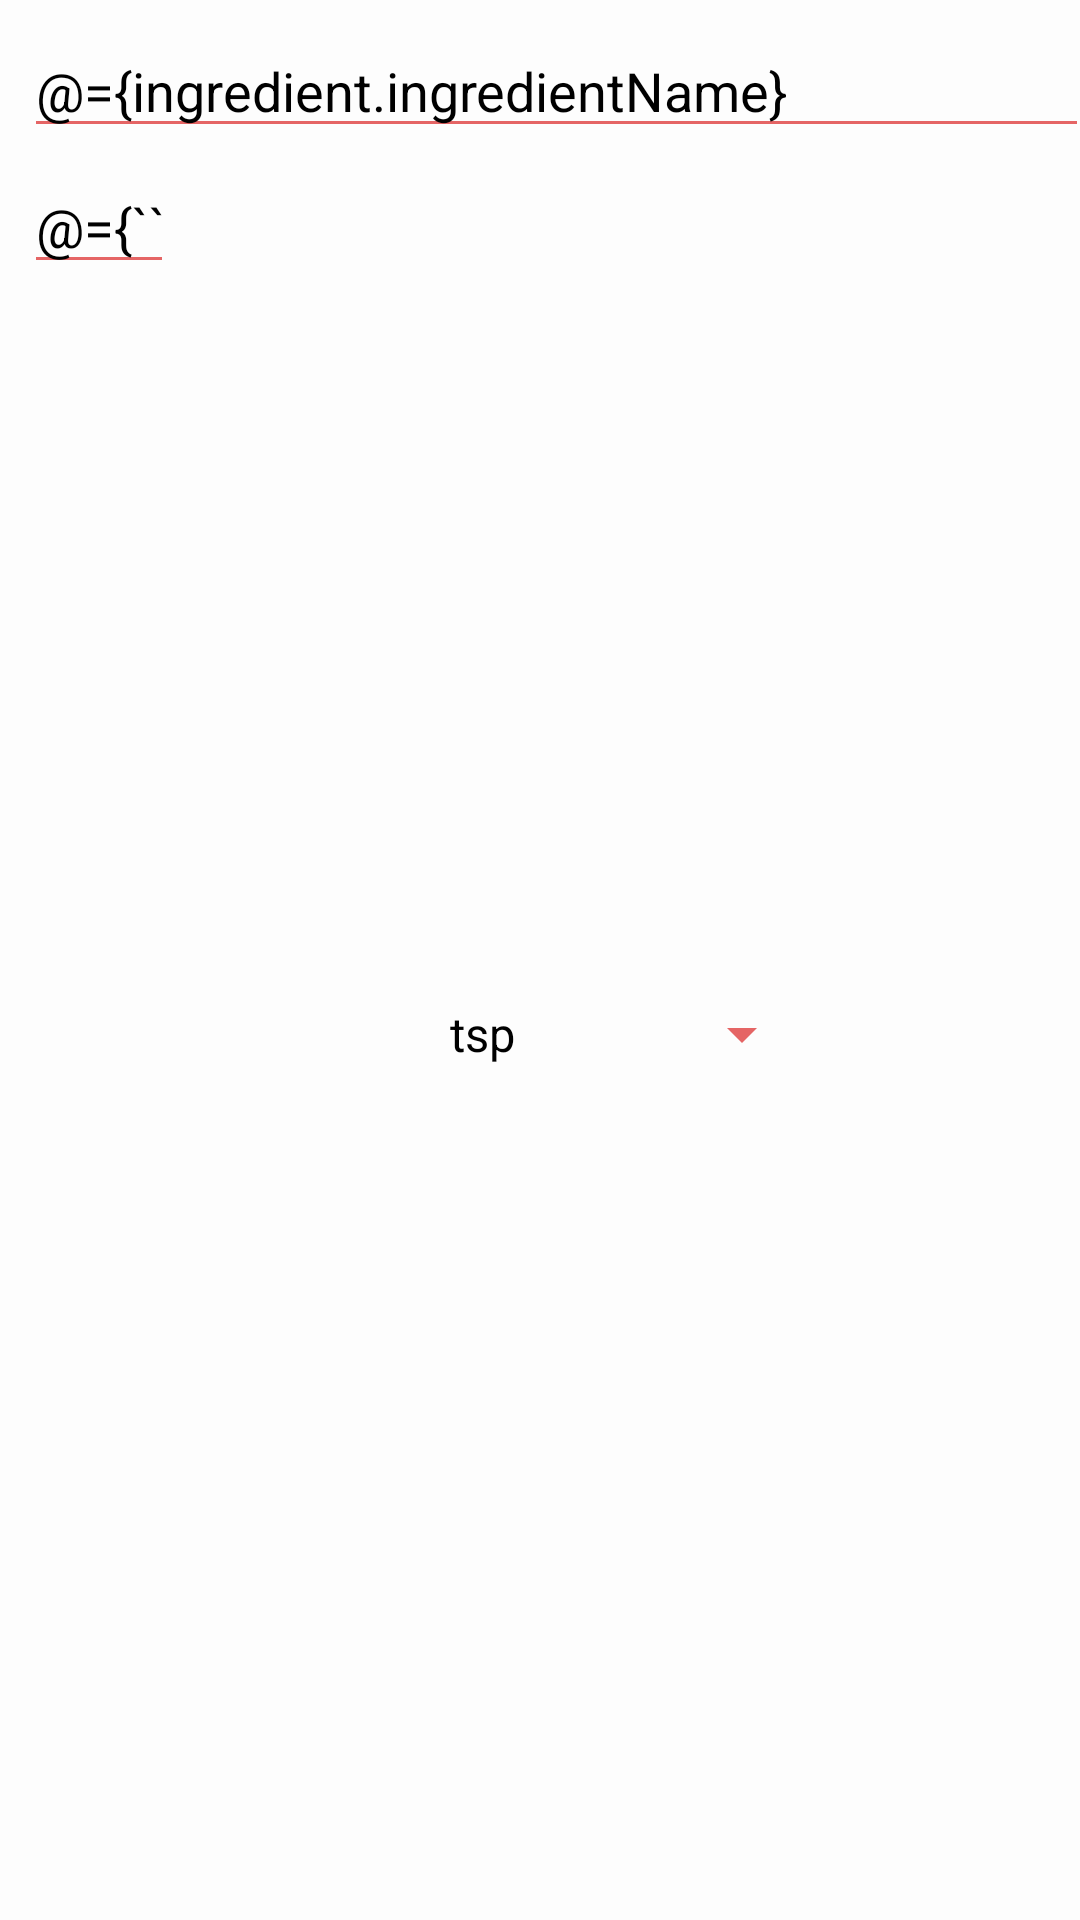

This screen was rendered from an Android layout file. Write that file and the resources it references.
<!-- AndroidManifest.xml: application theme AppTheme -->
<!-- res/layout/listview_add_ingredient.xml -->
<?xml version="1.0" encoding="utf-8"?>
<layout xmlns:tools="http://schemas.android.com/tools"
    xmlns:app="http://schemas.android.com/apk/res-auto">
    <data>
        <variable
            name="ingredient"
            type="com.tk4218.grocerylistr.model.Ingredient"/>
    </data>

    <androidx.constraintlayout.widget.ConstraintLayout xmlns:android="http://schemas.android.com/apk/res/android"
        android:id="@+id/edit_new_ingredient"
        android:layout_width="match_parent"
        android:layout_height="wrap_content"
        android:orientation="horizontal">

        <EditText
            android:id="@+id/edit_ingredient_amount"
            android:layout_width="50dp"
            android:layout_height="wrap_content"
            android:layout_marginBottom="8dp"
            android:layout_marginLeft="8dp"
            android:layout_marginStart="8dp"
            android:layout_marginTop="4dp"
            android:inputType="numberDecimal"
            android:text="@={`` + ingredient.ingredientAmount}"
            app:layout_constraintBottom_toBottomOf="parent"
            app:layout_constraintStart_toStartOf="parent"
            app:layout_constraintTop_toBottomOf="@+id/edit_ingredient_name"
            app:layout_constraintVertical_bias="0.0" />

        <Spinner
            android:id="@+id/edit_ingredient_measurement"
            android:layout_width="wrap_content"
            android:layout_height="wrap_content"
            android:layout_marginBottom="8dp"
            android:layout_marginLeft="8dp"
            android:layout_marginStart="8dp"
            android:layout_marginTop="8dp"
            android:entries="@array/measurements"
            android:selectedItemPosition="@={ingredient.ingredientUnitPosition}"
            app:layout_constraintBottom_toBottomOf="parent"
            app:layout_constraintStart_toEndOf="@+id/edit_amount_less"
            app:layout_constraintTop_toBottomOf="@+id/edit_ingredient_name" />

        <AutoCompleteTextView
            android:id="@+id/edit_ingredient_name"
            android:layout_width="355dp"
            android:layout_height="wrap_content"
            android:layout_marginLeft="8dp"
            android:layout_marginStart="8dp"
            android:layout_marginTop="8dp"
            android:hint="Ingredient"
            android:inputType="textCapWords"
            android:text="@={ingredient.ingredientName}"
            app:layout_constraintStart_toStartOf="parent"
            app:layout_constraintTop_toTopOf="parent" />

        <ImageButton
            android:id="@+id/edit_ingredient_delete"
            android:layout_width="wrap_content"
            android:layout_height="wrap_content"
            android:layout_marginBottom="24dp"
            android:layout_marginEnd="4dp"
            android:layout_marginLeft="8dp"
            android:layout_marginRight="4dp"
            android:layout_marginStart="8dp"
            android:layout_marginTop="24dp"
            android:background="@android:color/transparent"
            android:src="@android:drawable/ic_delete"
            app:layout_constraintBottom_toBottomOf="parent"
            app:layout_constraintEnd_toEndOf="parent"
            app:layout_constraintStart_toEndOf="@+id/edit_ingredient_name"
            app:layout_constraintTop_toTopOf="parent" />

        <Button
            android:id="@+id/edit_amount_more"
            android:layout_width="30dp"
            android:layout_height="30dp"
            android:layout_marginBottom="8dp"
            android:layout_marginLeft="8dp"
            android:layout_marginStart="8dp"
            android:layout_marginTop="4dp"
            android:background="@mipmap/baseline_remove_circle_outline_black_24"
            app:layout_constraintBottom_toBottomOf="parent"
            app:layout_constraintStart_toEndOf="@+id/edit_ingredient_amount"
            app:layout_constraintTop_toBottomOf="@+id/edit_ingredient_name"
            app:layout_constraintVertical_bias="0.466" />

        <Button
            android:id="@+id/edit_amount_less"
            android:layout_width="30dp"
            android:layout_height="30dp"
            android:layout_marginBottom="8dp"
            android:layout_marginLeft="8dp"
            android:layout_marginStart="8dp"
            android:layout_marginTop="4dp"
            android:background="@mipmap/baseline_add_circle_outline_black_24"
            app:layout_constraintBottom_toBottomOf="parent"
            app:layout_constraintStart_toEndOf="@+id/edit_amount_more"
            app:layout_constraintTop_toBottomOf="@+id/edit_ingredient_name"
            app:layout_constraintVertical_bias="0.466" />
    </androidx.constraintlayout.widget.ConstraintLayout>
</layout>
<!-- resources referenced by this layout -->
<resources>
  <string-array name="measurements">
          <item>tsp</item>
          <item>tbsp</item>
          <item>cups</item>
          <item>pints</item>
          <item>quarts</item>
          <item>milliliters</item>
          <item>liters</item>
          <item>gallons</item>
          <item>fluid oz</item>
          <item>lbs</item>
          <item>oz</item>
          <item>grams</item>
          <item>bags</item>
          <item>boxes</item>
          <item>cans</item>
          <item>cloves</item>
          <item>count</item>
          <item>leaves</item>
          <item>slices</item>
  
      </string-array>
  <style name="AppTheme" parent="Theme.AppCompat.Light.DarkActionBar">
          
          <item name="colorPrimary">@color/colorPrimary</item>
          <item name="colorPrimaryDark">@color/colorPrimaryDark</item>
          <item name="colorAccent">@color/colorAccent</item>
          <item name="android:colorForeground">@color/colorPrimary</item>
          <item name="android:colorBackground">@color/background_material_light</item>
      </style>
  <color name="colorPrimary">#d50000</color>
  <color name="colorPrimaryDark">#9b0000</color>
  <color name="colorAccent">#00e5ff</color>
  <color name="background_material_light">#fdfdfd</color>
</resources>
